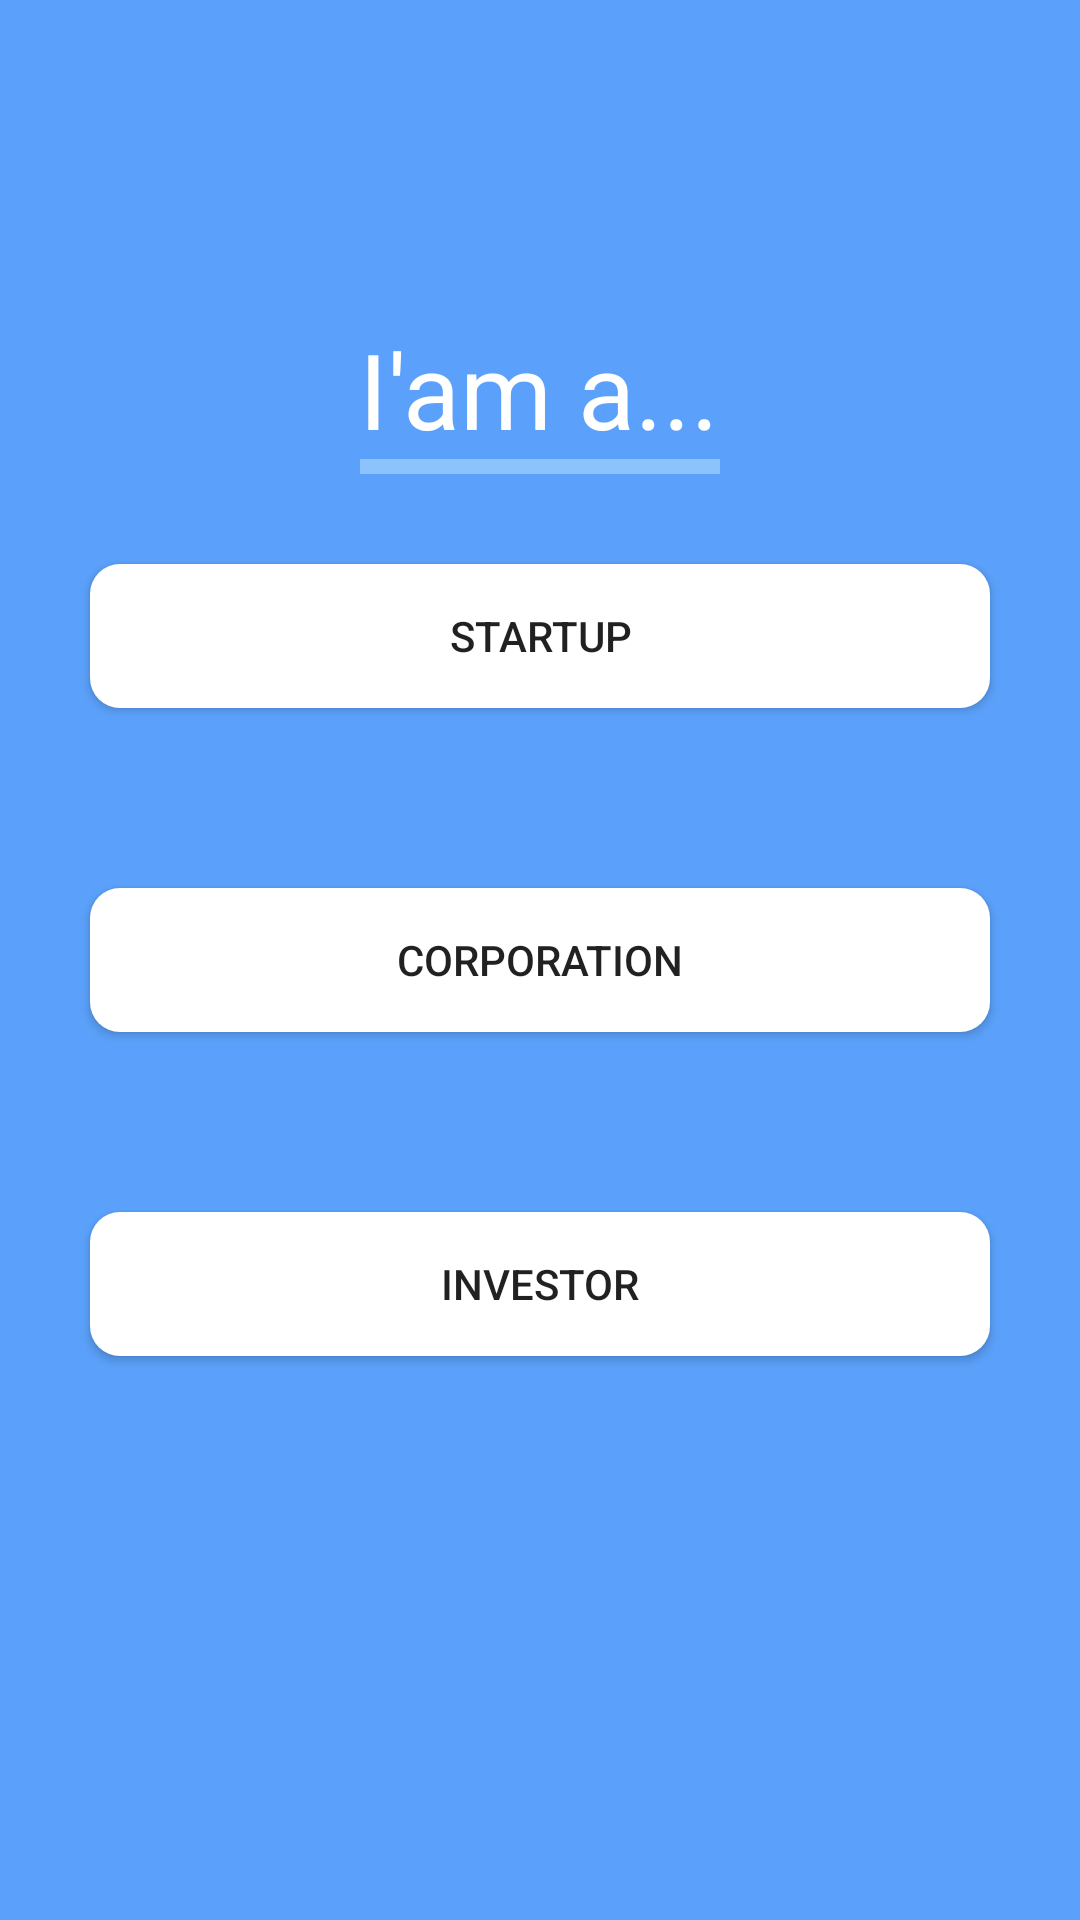

The Android layout XML behind this screen, and the referenced resources:
<!-- AndroidManifest.xml: application theme AppTheme -->
<!-- res/layout/activity_main_five.xml -->
<?xml version="1.0" encoding="utf-8"?>
<RelativeLayout xmlns:android="http://schemas.android.com/apk/res/android"
    xmlns:tools="http://schemas.android.com/tools"
    android:layout_width="match_parent"
    android:layout_height="match_parent"
    android:background="@color/colorPrimaryDarkTwo"
    tools:context=".Activities.MainActivityFive">

    <TextView
        android:id="@+id/tv_heading"
        android:layout_width="wrap_content"
        android:layout_height="wrap_content"
        android:layout_gravity="center"
        android:text="I'am a..."
        android:textSize="35sp"
        android:textColor="@color/colorPrimary"
        android:layout_above="@id/view_hr_line"
        android:layout_centerHorizontal="true"
        />

    <View
        android:id="@+id/view_hr_line"
        android:layout_width="match_parent"
        android:layout_height="5dp"
        android:background="#8CC3FD"
        android:layout_marginLeft="120dp"
        android:layout_marginRight="120dp"
        android:layout_above="@id/btn_startup"
        />

    <Button
        android:id="@+id/btn_startup"
        android:layout_width="match_parent"
        android:layout_height="wrap_content"
        android:background="@drawable/btn_design"
        android:layout_margin="30dp"
        android:text="startup"
        android:layout_above="@id/btn_corp"
        />

    <Button
        android:id="@+id/btn_corp"
        android:layout_width="match_parent"
        android:layout_height="wrap_content"
        android:background="@drawable/btn_design"
        android:layout_margin="30dp"
        android:layout_centerInParent="true"
        android:text="corporation"
        />

    <Button
        android:id="@+id/btn_investor"
        android:layout_width="match_parent"
        android:layout_height="wrap_content"
        android:background="@drawable/btn_design"
        android:layout_margin="30dp"
        android:text="investor"
        android:layout_below="@id/btn_corp"
        />

</RelativeLayout>
<!-- resources referenced by this layout -->
<resources>
  <color name="colorPrimary">#FFFFFF</color>
  <color name="colorPrimaryDarkTwo">#5BA1FB</color>
  <!-- drawable btn_design (drawable) -->
  <?xml version="1.0" encoding="utf-8"?>
  <shape xmlns:android="http://schemas.android.com/apk/res/android"
      android:shape="rectangle"
      >
      <gradient android:startColor="@color/colorPrimary"
          android:endColor="@color/colorPrimary"
          android:angle="270" />
      <corners android:radius="10dp" />
  
  </shape>
  <style name="AppTheme" parent="Theme.AppCompat.Light.DarkActionBar">
          <item name="windowActionBar">false</item>
          <item name="windowNoTitle">true</item>
          <item name="colorPrimary">@color/colorPrimary</item>
          <item name="colorPrimaryDark">@color/colorPrimaryDark</item>
          <item name="colorAccent">@color/colorAccent</item>
      </style>
  <color name="colorPrimaryDark">#FFFFFF</color>
  <color name="colorAccent">#D81B60</color>
</resources>
